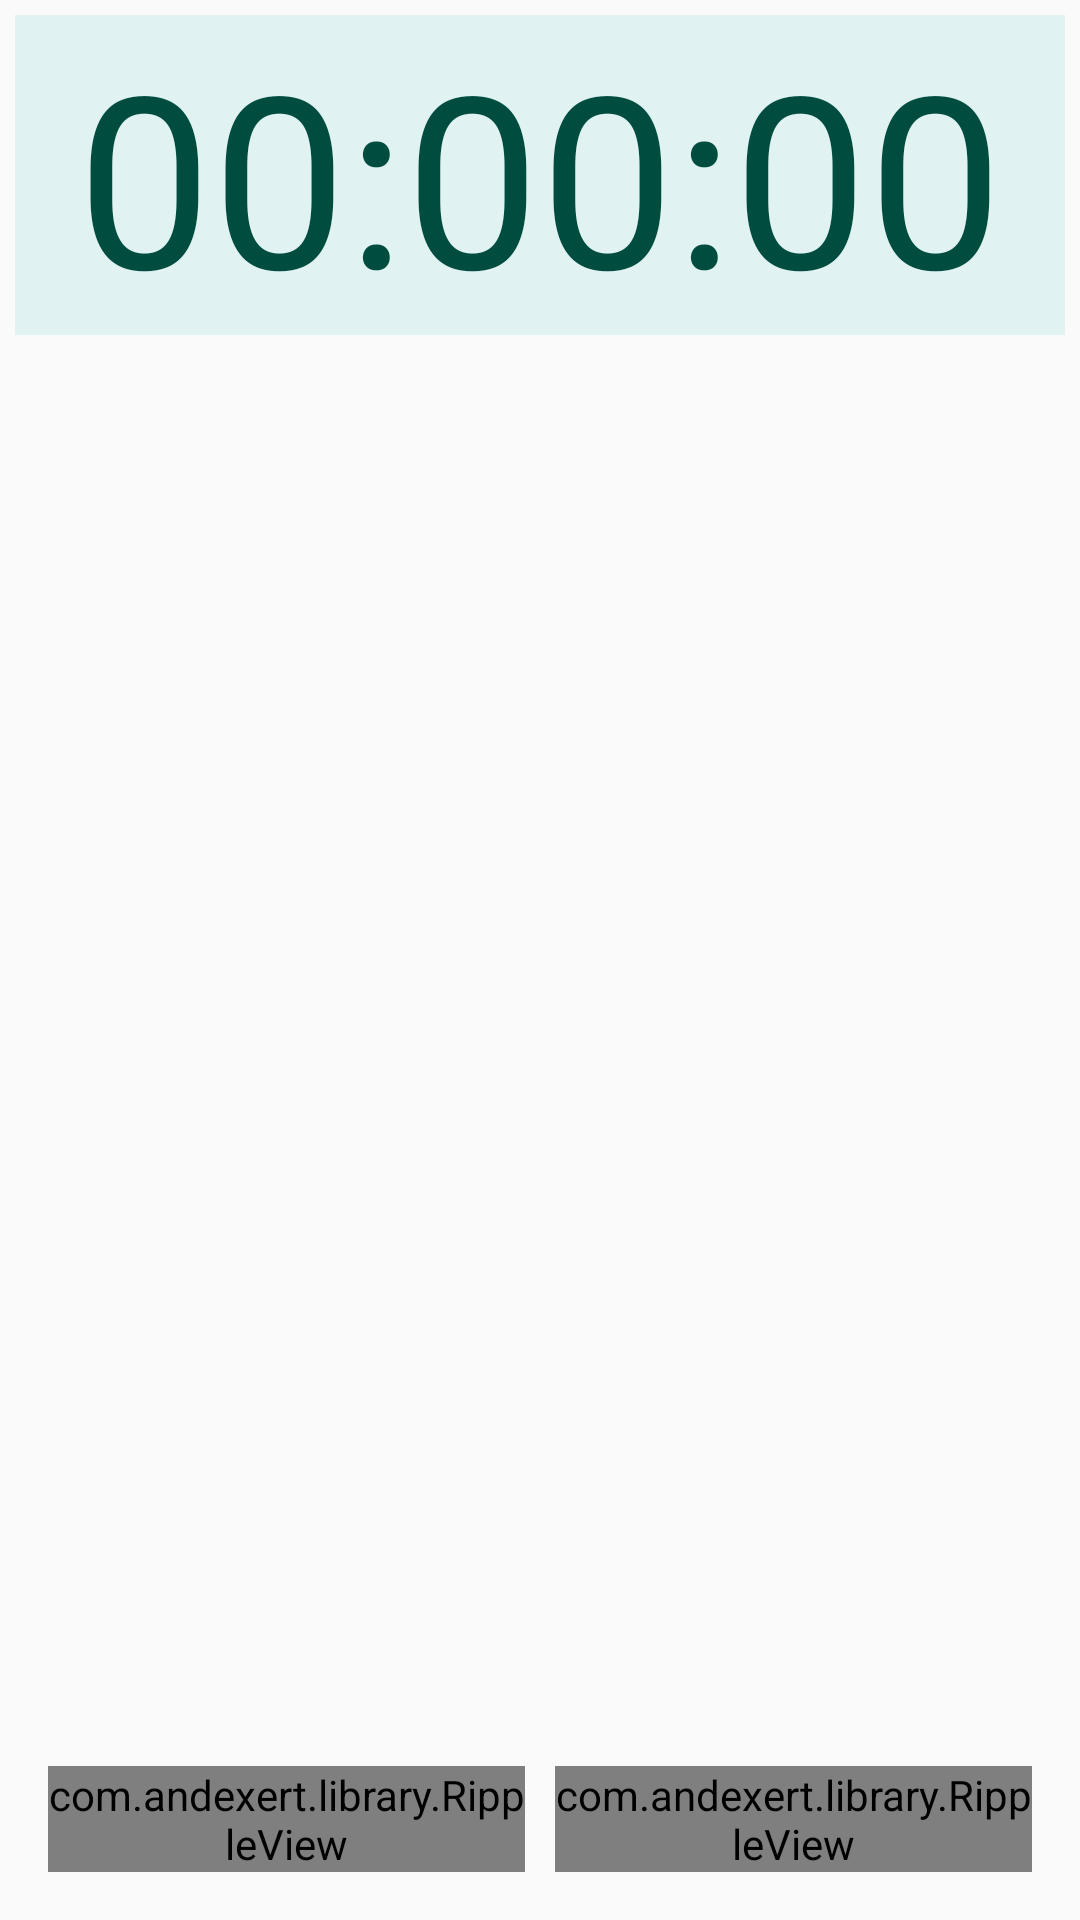

The Android layout XML behind this screen, and the referenced resources:
<!-- AndroidManifest.xml: application theme MyMaterialTheme -->
<!-- res/layout/fragment_stopwatch.xml -->
<RelativeLayout xmlns:android="http://schemas.android.com/apk/res/android"
    xmlns:tools="http://schemas.android.com/tools"
    android:layout_width="match_parent"
    android:layout_height="match_parent"
    tools:context=".MainActivity" >


    <TextView
        android:id="@+id/timer"
        android:layout_width="fill_parent"
        android:layout_height="wrap_content"

        android:gravity="center"
        android:layout_margin="5dp"
        android:text="@string/start_time"
        android:textColor="@color/primaryDark"
        android:background="@color/primaryLight"

        android:textSize="80sp" />

    <ListView
        android:layout_width="match_parent"
        android:layout_height="wrap_content"
        android:id="@+id/lv_laps"
        android:layout_above="@+id/lin_btmButtons"
        android:layout_below="@+id/timer">


    </ListView>

    <LinearLayout
        android:layout_width="match_parent"
        android:layout_height="wrap_content"
        android:orientation="horizontal"
        android:id="@+id/lin_btmButtons"
        android:layout_alignParentBottom="true"
        android:layout_margin="16dp">

        <com.andexert.library.RippleView
            android:id="@+id/ripple_start"
            android:layout_width="wrap_content"
            android:layout_height="wrap_content"
            android:layout_weight="1">
            <Button
                android:id="@+id/start"
                android:layout_width="fill_parent"
                android:layout_height="wrap_content"
                android:textColor="@color/white"
                android:background="@color/primary"

                android:textSize="@dimen/btn_text_size"
                android:text="@string/start"
                android:elevation="8dp"
                android:shadowColor="@color/primaryDark"/>

        </com.andexert.library.RippleView>

        <com.andexert.library.RippleView
            android:id="@+id/ripple_reset"
            android:layout_width="wrap_content"
            android:layout_height="wrap_content"
            android:layout_weight="1"
            android:layout_marginLeft="10dp">
            <Button
                android:id="@+id/reset"
                android:layout_width="fill_parent"
                android:layout_height="wrap_content"
                android:text="Lap"

                android:textColor="@color/white"
                android:background="@color/primary"

                android:textSize="@dimen/btn_text_size"
                android:elevation="8dp"
                android:shadowColor="@color/primaryDark"

                />
        </com.andexert.library.RippleView>




    </LinearLayout>

</RelativeLayout>
<!-- resources referenced by this layout -->
<resources>
  <item name="primary" type="color">#00897B</item>
  <item name="primaryDark" type="color">#004D40</item>
  <color name="primaryLight">#E0F2F1</color>
  <color name="white">#FFFFFF</color>
  <dimen name="btn_text_size">20sp</dimen>
  <string name="start">Start</string>
  <string name="start_time">00:00:00</string>
  <style name="MyMaterialTheme" parent="MyMaterialTheme.Base">
  
      </style>
  <style name="MyMaterialTheme.Base" parent="Theme.AppCompat.Light.DarkActionBar">
          <item name="windowNoTitle">true</item>
          <item name="windowActionBar">false</item>
          <item name="colorPrimary">@color/primary</item>
          <item name="colorPrimaryDark">@color/primaryDark</item>
          <item name="colorAccent">@color/accent</item>
      </style>
  <item name="accent" type="color">#1DE9B6</item>
</resources>
